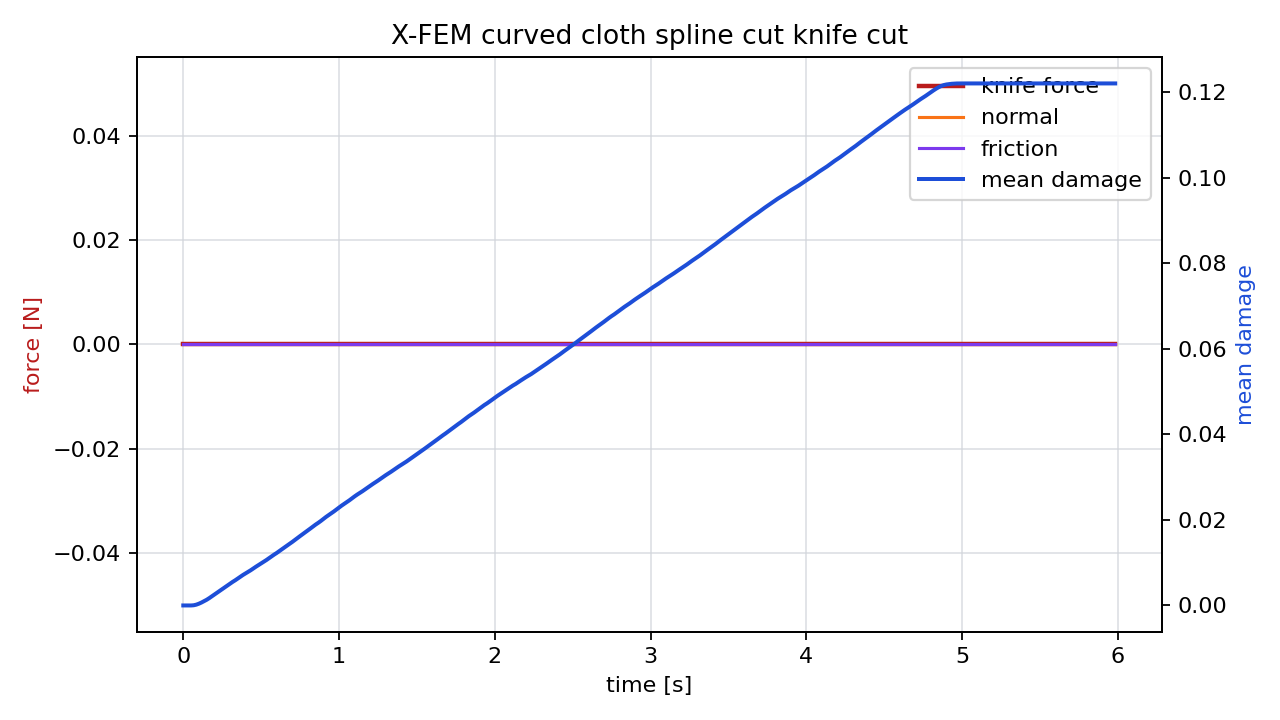

Source data for this figure (header and first rows):
time_s, force_n, normal_force_n, friction_force_n, active_particles, mean_damage
0.00000000, 0.00000000, 0.00000000, 0.00000000, 0, 0.00000000
0.01667, 0.00000000, 0.00000000, 0.00000000, 0, 0.00000000
0.03333, 0.00000000, 0.00000000, 0.00000000, 0, 0.00000000
0.05, 0.00000000, 0.00000000, 0.00000000, 0, 0.00000034
0.06667, 0.00000000, 0.00000000, 0.00000000, 0, 0.00004647
0.08333, 0.00000000, 0.00000000, 0.00000000, 1, 0.0001853
0.1, 0.00000000, 0.00000000, 0.00000000, 1, 0.0004079
0.1167, 0.00000000, 0.00000000, 0.00000000, 2, 0.000683
0.1333, 0.00000000, 0.00000000, 0.00000000, 3, 0.0009951
0.15, 0.00000000, 0.00000000, 0.00000000, 3, 0.001327
0.1667, 0.00000000, 0.00000000, 0.00000000, 4, 0.001713
0.1833, 0.00000000, 0.00000000, 0.00000000, 5, 0.002135
0.2, 0.00000000, 0.00000000, 0.00000000, 5, 0.002555
0.2167, 0.00000000, 0.00000000, 0.00000000, 5, 0.00297
0.2333, 0.00000000, 0.00000000, 0.00000000, 5, 0.003373
0.25, 0.00000000, 0.00000000, 0.00000000, 6, 0.003791
0.2667, 0.00000000, 0.00000000, 0.00000000, 6, 0.00424
0.2833, 0.00000000, 0.00000000, 0.00000000, 6, 0.004684
0.3, 0.00000000, 0.00000000, 0.00000000, 6, 0.005108
0.3167, 0.00000000, 0.00000000, 0.00000000, 6, 0.005504
0.3333, 0.00000000, 0.00000000, 0.00000000, 6, 0.005883
0.35, 0.00000000, 0.00000000, 0.00000000, 7, 0.006303
0.3667, 0.00000000, 0.00000000, 0.00000000, 7, 0.006729
0.3833, 0.00000000, 0.00000000, 0.00000000, 6, 0.00713
0.4, 0.00000000, 0.00000000, 0.00000000, 6, 0.007501
0.4167, 0.00000000, 0.00000000, 0.00000000, 6, 0.00785
0.4333, 0.00000000, 0.00000000, 0.00000000, 7, 0.008239
0.45, 0.00000000, 0.00000000, 0.00000000, 7, 0.008658
0.4667, 0.00000000, 0.00000000, 0.00000000, 7, 0.009063
0.4833, 0.00000000, 0.00000000, 0.00000000, 7, 0.009448
0.5, 0.00000000, 0.00000000, 0.00000000, 7, 0.009818
0.5167, 0.00000000, 0.00000000, 0.00000000, 8, 0.0102
0.5333, 0.00000000, 0.00000000, 0.00000000, 9, 0.01061
0.55, 0.00000000, 0.00000000, 0.00000000, 9, 0.01104
0.5667, 0.00000000, 0.00000000, 0.00000000, 10, 0.01147
0.5833, 0.00000000, 0.00000000, 0.00000000, 10, 0.01189
0.6, 0.00000000, 0.00000000, 0.00000000, 11, 0.01228
0.6167, 0.00000000, 0.00000000, 0.00000000, 12, 0.0127
0.6333, 0.00000000, 0.00000000, 0.00000000, 13, 0.01314
0.65, 0.00000000, 0.00000000, 0.00000000, 14, 0.01358
0.6667, 0.00000000, 0.00000000, 0.00000000, 15, 0.01402
0.6833, 0.00000000, 0.00000000, 0.00000000, 17, 0.01443
0.7, 0.00000000, 0.00000000, 0.00000000, 18, 0.01486
0.7167, 0.00000000, 0.00000000, 0.00000000, 20, 0.01532
0.7333, 0.00000000, 0.00000000, 0.00000000, 22, 0.01577
0.75, 0.00000000, 0.00000000, 0.00000000, 23, 0.01622
0.7667, 0.00000000, 0.00000000, 0.00000000, 25, 0.01666
0.7833, 0.00000000, 0.00000000, 0.00000000, 27, 0.01708
0.8, 0.00000000, 0.00000000, 0.00000000, 29, 0.01754
0.8167, 0.00000000, 0.00000000, 0.00000000, 31, 0.01801
0.8333, 0.00000000, 0.00000000, 0.00000000, 32, 0.01847
0.85, 0.00000000, 0.00000000, 0.00000000, 33, 0.01891
0.8667, 0.00000000, 0.00000000, 0.00000000, 33, 0.01932
0.8833, 0.00000000, 0.00000000, 0.00000000, 33, 0.01976
0.9, 0.00000000, 0.00000000, 0.00000000, 33, 0.02023
0.9167, 0.00000000, 0.00000000, 0.00000000, 32, 0.0207
0.9333, 0.00000000, 0.00000000, 0.00000000, 31, 0.02114
0.95, 0.00000000, 0.00000000, 0.00000000, 30, 0.02155
0.9667, 0.00000000, 0.00000000, 0.00000000, 29, 0.02197
0.9833, 0.00000000, 0.00000000, 0.00000000, 28, 0.02243
... 300 more rows
